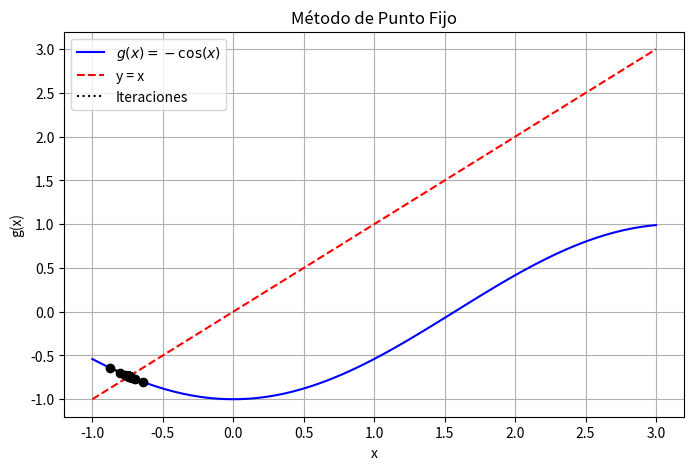
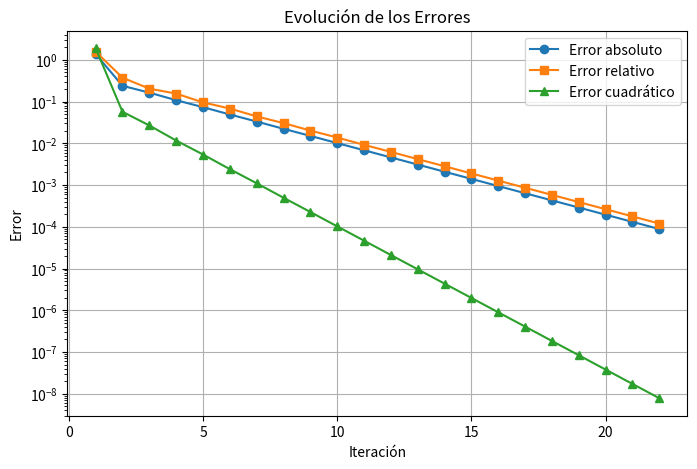

The matplotlib source for these figures, in order:

# -*- coding: utf-8 -*-
"""Ejercicio3

Automatically generated by Colab.

Original file is located at
    https://colab.research.google.com/<link-removed>
"""

import numpy as np
import matplotlib.pyplot as plt

# Se define la función g(x) utilizada en el método de punto fijo
def g(x):
    return -(np.cos(x))  # Expresión reorganizada para facilitar el análisis gráfico

# Se calcula la derivada de g(x) para evaluar la convergencia
def g_prime(x):
    return (np.sin(x))  # Derivada obtenida de la función g(x)

# Cálculo del error absoluto entre iteraciones
def error_absoluto(x_new, x_old):
    return abs(x_new - x_old)

# Cálculo del error relativo basado en el nuevo valor
def error_relativo(x_new, x_old):
    return abs((x_new - x_old) / x_new)

# Cálculo del error cuadrático entre iteraciones
def error_cuadratico(x_new, x_old):
    return (x_new - x_old)**2

# Implementación del método de punto fijo
def punto_fijo(x0, tol=10e-5, max_iter=100):  # Se ajusta la tolerancia para mejorar la representación gráfica
    iteraciones = []
    errores_abs = []
    errores_rel = []
    errores_cuad = []

    x_old = x0
    for i in range(max_iter):
        x_new = g(x_old)
        e_abs = error_absoluto(x_new, x_old)
        e_rel = error_relativo(x_new, x_old)
        e_cuad = error_cuadratico(x_new, x_old)

        iteraciones.append((i+1, x_new, e_abs, e_rel, e_cuad))
        errores_abs.append(e_abs)
        errores_rel.append(e_rel)
        errores_cuad.append(e_cuad)

        if e_abs < tol:
            break  # Se detiene cuando el error absoluto es menor a la tolerancia

        x_old = x_new

    return iteraciones, errores_abs, errores_rel, errores_cuad

# Valor inicial para el método de punto fijo
x0 = 0.5  # Se establece el punto inicial en 0.5
iteraciones, errores_abs, errores_rel, errores_cuad = punto_fijo(x0)

# Se muestra la tabla con los valores obtenidos en cada iteración
print("Iteración | x_n      | Error absoluto | Error relativo | Error cuadrático")
print("-----------------------------------------------------------------------")
for it in iteraciones:
    print(f"{it[0]:9d} | {it[1]:.6f} | {it[2]:.6e} | {it[3]:.6e} | {it[4]:.6e}")

# Representación gráfica de la función y la convergencia
x_vals = np.linspace(-1, 3, 100)  # Se ajusta el rango de la gráfica para una mejor visualización
y_vals = g(x_vals)

plt.figure(figsize=(8, 5))
plt.plot(x_vals, y_vals, label=r"$g(x) = -\cos(x)$", color="blue")
plt.plot(x_vals, x_vals, linestyle="dashed", color="red", label="y = x")

# Se marcan los puntos obtenidos en cada iteración
x_points = [it[1] for it in iteraciones]
y_points = [g(x) for x in x_points]
plt.scatter(x_points, y_points, color="black", zorder=3)
plt.plot(x_points, y_points, linestyle="dotted", color="black", label="Iteraciones")

plt.xlabel("x")
plt.ylabel("g(x)")
plt.legend()
plt.grid(True)
plt.title("Método de Punto Fijo")
plt.savefig("punto_fijo_convergencia.png")
plt.show()

# Gráfica de la evolución de los errores en función de las iteraciones
plt.figure(figsize=(8, 5))
plt.plot(range(1, len(errores_abs) + 1), errores_abs, marker="o", label="Error absoluto")
plt.plot(range(1, len(errores_rel) + 1), errores_rel, marker="s", label="Error relativo")
plt.plot(range(1, len(errores_cuad) + 1), errores_cuad, marker="^", label="Error cuadrático")

plt.xlabel("Iteración")
plt.ylabel("Error")
plt.yscale("log")
plt.legend()
plt.grid(True)
plt.title("Evolución de los Errores")
plt.savefig("errores_punto_fijo.png")
plt.show()
